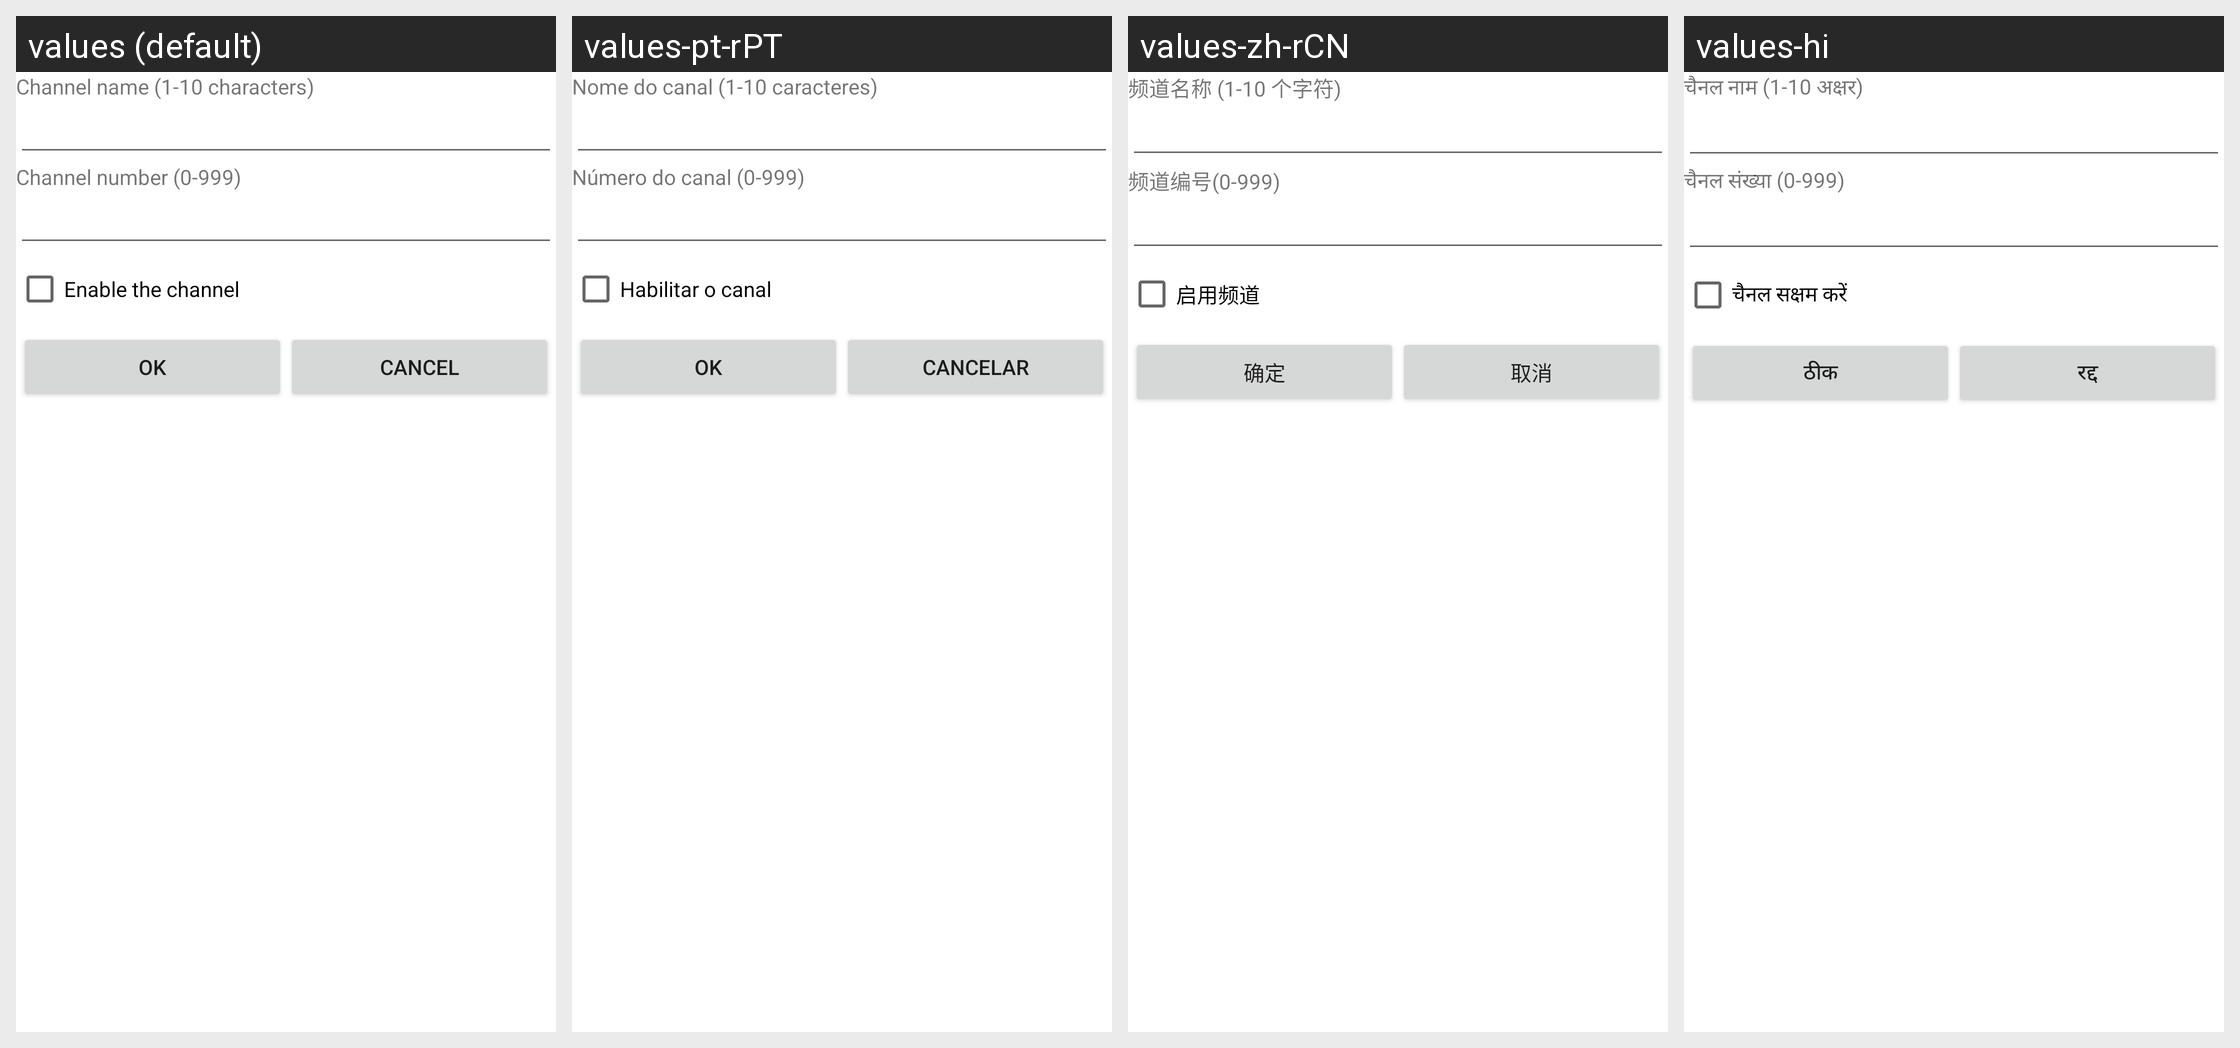

For this localized Android screen grid, give each drawn string resource with its value in every locale shown.
Android screen res/layout/pref_add_channel.xml rendered under 4 locales, left to right: values (default), values-pt-rPT, values-zh-rCN, values-hi. Device: Nexus 5 (rendered at 1080×1920; each locale shown at half size, 540×960, under a caption strip naming it); theme Theme.MaterialComponents.DayNight.NoActionBar.
Other locales in the repository, not shown: values-ar, values-bg, values-bn, values-ca, values-cs, values-da, values-de, values-el, values-en-rGB, values-es, values-es-rUS, values-fa, values-fi, values-fr, values-hr, values-hu, values-in, values-it, values-iw, values-ja, values-ko, values-lt, values-lv, values-ms, values-nb, values-nl, values-pl, values-pt, values-rm, values-ro, values-ru, values-sk, values-sl, values-sr, values-sv, values-th, values-tl, values-tr, values-uk, values-ur, values-vi, values-zh-rTW.
Strings drawn on this screen, with the default value and each locale's value (text and hints the layout hard-codes, and strings that could not be matched under every locale, appear in the picture but are not listed):

cb_channel_dialog_channel_name
  values: Channel name (1-10 characters)
  values-pt-rPT: Nome do canal (1-10 caracteres)
  values-zh-rCN: 频道名称 (1-10 个字符)
  values-hi: चैनल नाम (1-10 अक्षर)

cb_channel_dialog_channel_number
  values: Channel number (0-999)
  values-pt-rPT: Número do canal (0-999)
  values-zh-rCN: 频道编号(0-999)
  values-hi: चैनल संख्‍या (0-999)

cb_channel_dialog_channel_state
  values: Enable the channel
  values-pt-rPT: Habilitar o canal
  values-zh-rCN: 启用频道
  values-hi: चैनल सक्षम करें

ok
  values: OK
  values-pt-rPT: OK
  values-zh-rCN: 确定
  values-hi: ठीक

cancel
  values: Cancel
  values-pt-rPT: Cancelar
  values-zh-rCN: 取消
  values-hi: रद्द
